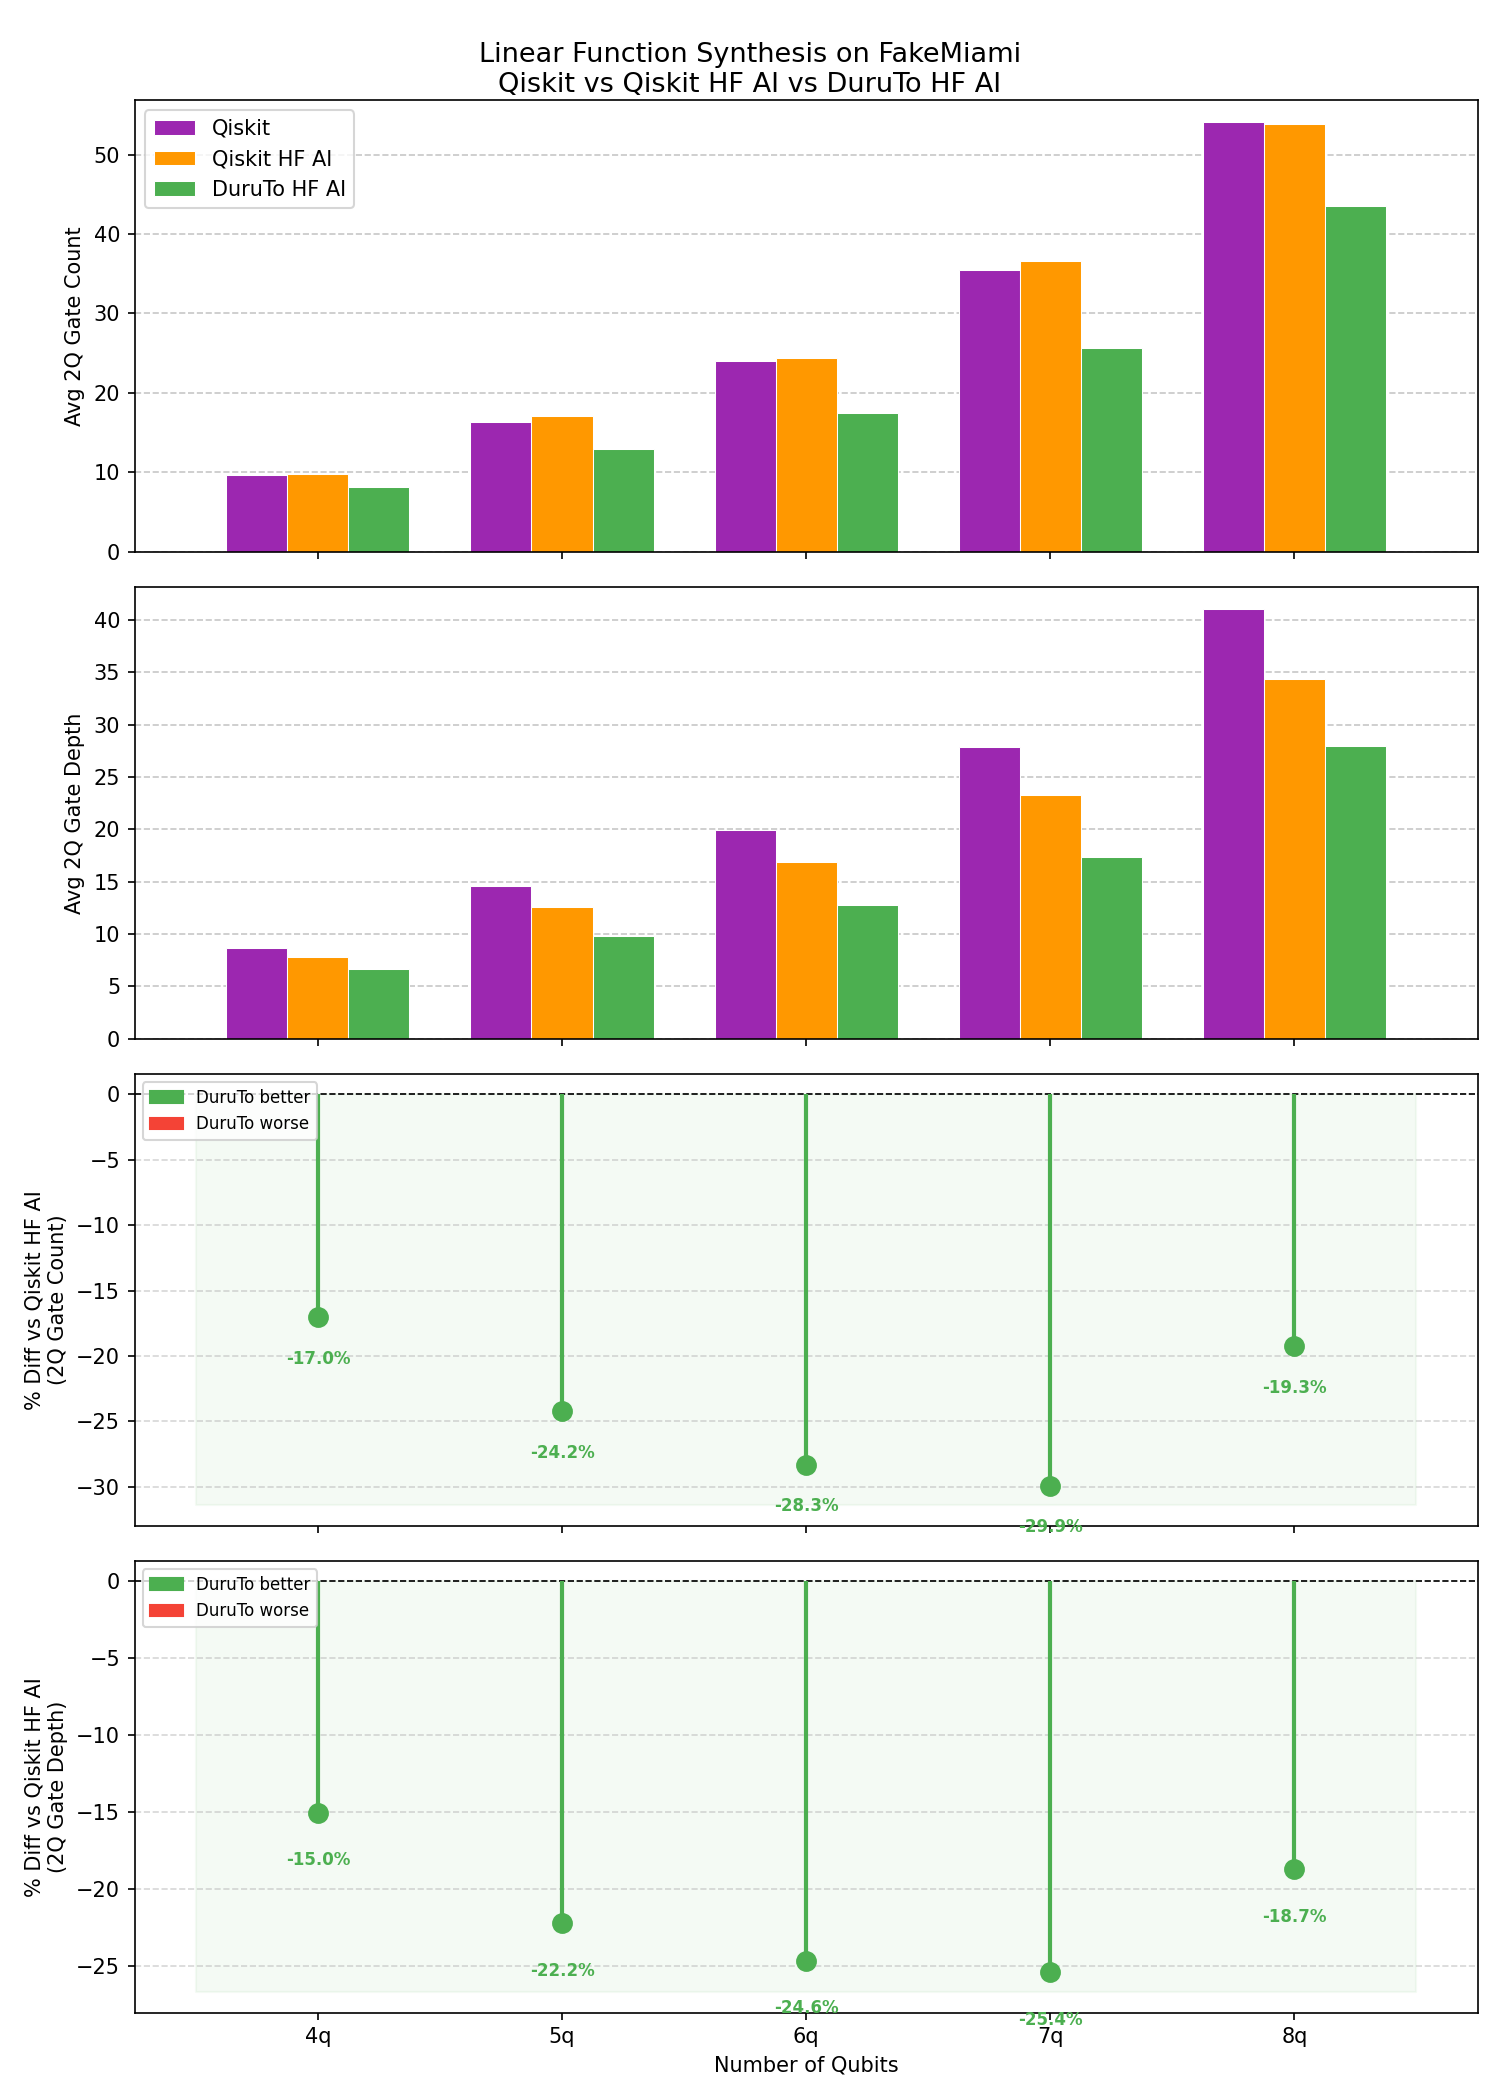

Values plotted in this chart, from the file beside it:
num_qubits, method, num_samples, n_success, avg_2q_gates, avg_2q_depth
4, qiskit, 100, 100, 9.64, 8.69
4, qiskit_hf, 100, 100, 9.75, 7.85
4, duru, 100, 100, 8.09, 6.67
5, qiskit, 100, 100, 16.38, 14.61
5, qiskit_hf, 100, 100, 17.14, 12.57
5, duru, 100, 100, 12.99, 9.78
6, qiskit, 100, 100, 24.0, 19.93
6, qiskit_hf, 100, 100, 24.43, 16.92
6, duru, 100, 100, 17.51, 12.75
7, qiskit, 100, 100, 35.49, 27.87
7, qiskit_hf, 100, 100, 36.64, 23.26
7, duru, 100, 100, 25.68, 17.35
8, qiskit, 100, 100, 54.15, 41.11
8, qiskit_hf, 100, 100, 53.9, 34.37
8, duru, 100, 100, 43.51, 27.94
